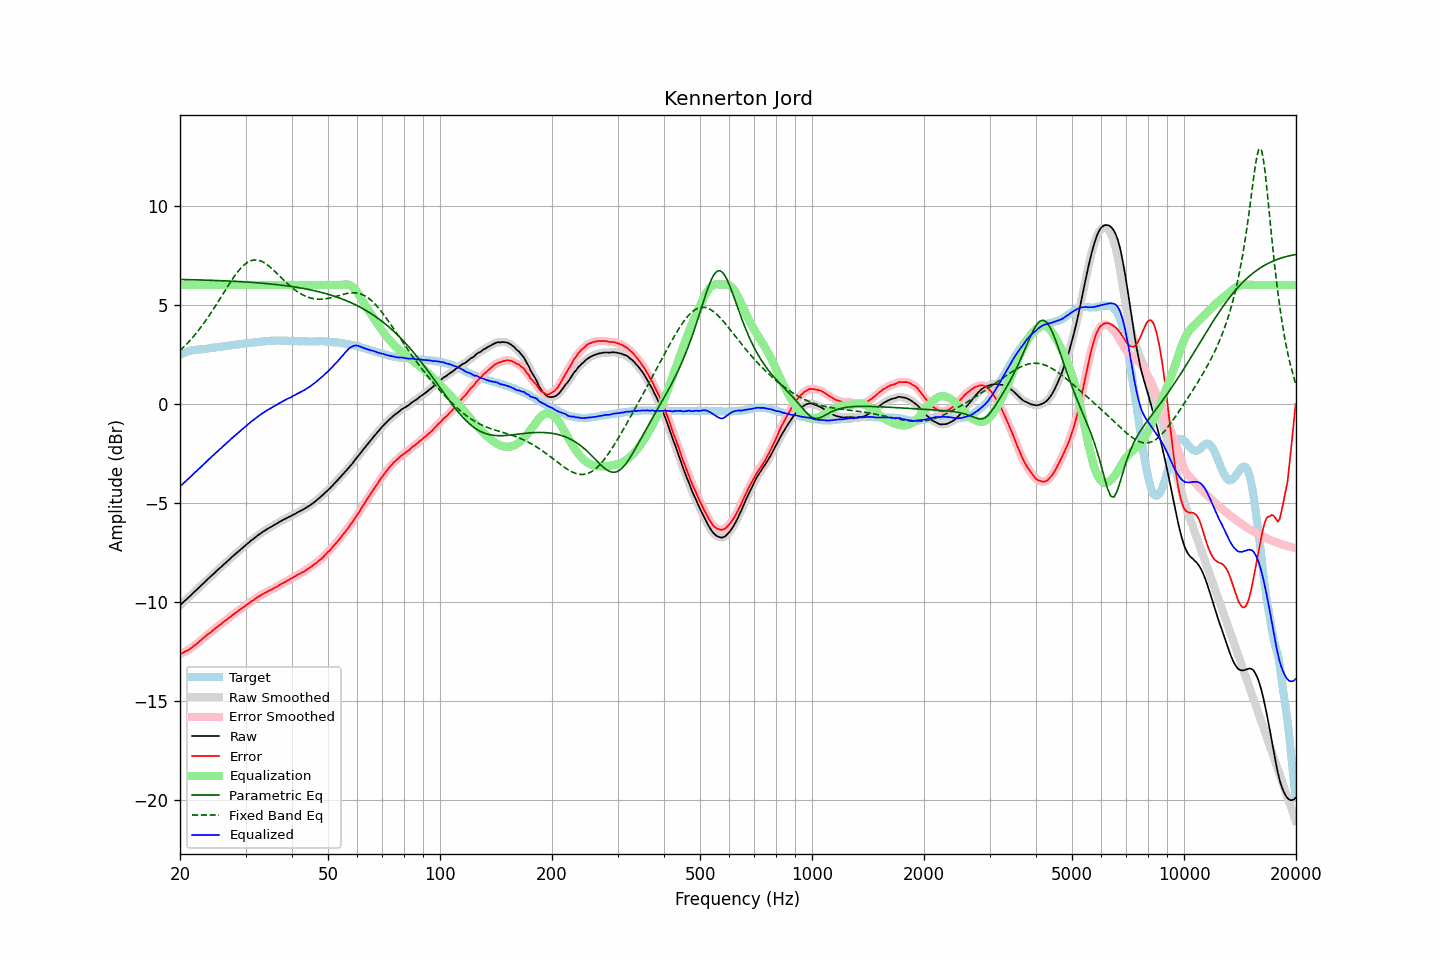

Data behind this chart, as committed beside it:
frequency, raw, error, smoothed, error_smoothed, equalization, parametric_eq, fixed_band_eq, equalized_raw, equalized_smoothed, target
20.00, -10.19, -12.65, -10.18, -12.65, 6.00, 6.27, 2.68, -4.19, -4.18, 2.47
20.20, -10.11, -12.61, -10.11, -12.61, 6.00, 6.27, 2.76, -4.11, -4.11, 2.50
20.40, -10.03, -12.58, -10.03, -12.57, 6.00, 6.27, 2.84, -4.03, -4.03, 2.54
20.61, -9.96, -12.52, -9.96, -12.53, 6.00, 6.27, 2.92, -3.96, -3.96, 2.56
20.81, -9.88, -12.49, -9.88, -12.49, 6.00, 6.27, 3.00, -3.88, -3.88, 2.60
21.02, -9.81, -12.45, -9.81, -12.44, 6.00, 6.27, 3.09, -3.81, -3.81, 2.64
21.23, -9.74, -12.40, -9.73, -12.40, 6.00, 6.26, 3.17, -3.74, -3.73, 2.66
21.44, -9.65, -12.34, -9.65, -12.34, 6.00, 6.26, 3.27, -3.65, -3.65, 2.68
21.66, -9.58, -12.28, -9.58, -12.28, 6.00, 6.26, 3.36, -3.58, -3.58, 2.70
21.87, -9.49, -12.21, -9.50, -12.21, 6.00, 6.26, 3.45, -3.49, -3.50, 2.71
22.09, -9.42, -12.16, -9.42, -12.15, 6.00, 6.25, 3.55, -3.42, -3.42, 2.73
22.31, -9.34, -12.09, -9.35, -12.09, 6.00, 6.25, 3.65, -3.34, -3.35, 2.74
22.54, -9.28, -12.02, -9.27, -12.02, 6.00, 6.25, 3.76, -3.28, -3.27, 2.74
22.76, -9.19, -11.95, -9.20, -11.94, 6.00, 6.25, 3.86, -3.19, -3.20, 2.75
22.99, -9.12, -11.87, -9.12, -11.87, 6.00, 6.25, 3.97, -3.12, -3.12, 2.75
23.22, -9.05, -11.81, -9.04, -11.80, 6.00, 6.24, 4.09, -3.05, -3.04, 2.76
23.45, -8.96, -11.73, -8.96, -11.73, 6.00, 6.24, 4.20, -2.96, -2.96, 2.77
23.69, -8.89, -11.67, -8.89, -11.67, 6.00, 6.24, 4.32, -2.89, -2.89, 2.78
23.92, -8.80, -11.60, -8.81, -11.61, 6.00, 6.23, 4.43, -2.80, -2.81, 2.80
24.16, -8.73, -11.55, -8.73, -11.54, 6.00, 6.23, 4.56, -2.73, -2.73, 2.82
24.40, -8.65, -11.48, -8.66, -11.48, 6.00, 6.23, 4.68, -2.65, -2.66, 2.83
24.65, -8.59, -11.41, -8.58, -11.42, 6.00, 6.23, 4.81, -2.59, -2.58, 2.83
24.89, -8.50, -11.35, -8.51, -11.35, 6.00, 6.22, 4.93, -2.50, -2.51, 2.85
25.14, -8.43, -11.29, -8.43, -11.29, 6.00, 6.22, 5.06, -2.43, -2.43, 2.86
25.39, -8.35, -11.22, -8.36, -11.22, 6.00, 6.22, 5.19, -2.35, -2.36, 2.86
25.65, -8.29, -11.16, -8.29, -11.16, 6.00, 6.21, 5.32, -2.29, -2.29, 2.87
25.91, -8.22, -11.10, -8.21, -11.09, 6.00, 6.21, 5.45, -2.22, -2.21, 2.88
26.16, -8.13, -11.03, -8.14, -11.03, 6.00, 6.21, 5.58, -2.13, -2.14, 2.89
26.43, -8.07, -10.97, -8.07, -10.97, 6.00, 6.20, 5.71, -2.07, -2.07, 2.90
26.69, -8.00, -10.92, -7.99, -10.91, 6.00, 6.20, 5.84, -2.00, -1.99, 2.92
26.96, -7.92, -10.85, -7.92, -10.85, 6.00, 6.20, 5.97, -1.92, -1.92, 2.93
27.23, -7.85, -10.79, -7.84, -10.79, 6.00, 6.19, 6.10, -1.85, -1.84, 2.94
27.50, -7.77, -10.72, -7.77, -10.72, 6.00, 6.19, 6.22, -1.77, -1.77, 2.96
27.77, -7.69, -10.65, -7.70, -10.66, 6.00, 6.18, 6.34, -1.69, -1.70, 2.96
28.05, -7.62, -10.60, -7.62, -10.60, 6.00, 6.18, 6.45, -1.62, -1.62, 2.98
28.33, -7.55, -10.53, -7.55, -10.53, 6.00, 6.18, 6.56, -1.55, -1.55, 2.98
28.62, -7.49, -10.48, -7.48, -10.47, 6.00, 6.17, 6.67, -1.49, -1.48, 2.99
28.90, -7.41, -10.41, -7.41, -10.41, 6.00, 6.17, 6.77, -1.41, -1.41, 3.00
29.19, -7.35, -10.36, -7.34, -10.36, 6.00, 6.16, 6.86, -1.35, -1.34, 3.01
29.48, -7.27, -10.31, -7.27, -10.30, 6.00, 6.16, 6.94, -1.27, -1.27, 3.03
29.78, -7.21, -10.25, -7.21, -10.25, 6.00, 6.15, 7.02, -1.21, -1.21, 3.04
30.08, -7.14, -10.19, -7.14, -10.19, 6.00, 6.15, 7.08, -1.14, -1.14, 3.05
30.38, -7.07, -10.12, -7.07, -10.12, 6.00, 6.14, 7.14, -1.07, -1.07, 3.06
30.68, -7.00, -10.06, -7.00, -10.06, 6.00, 6.14, 7.18, -1.00, -1.00, 3.07
30.99, -6.93, -10.00, -6.93, -10.01, 6.00, 6.13, 7.22, -0.93, -0.93, 3.08
31.30, -6.87, -9.95, -6.87, -9.95, 6.00, 6.12, 7.24, -0.87, -0.87, 3.08
31.61, -6.81, -9.91, -6.80, -9.90, 6.00, 6.12, 7.26, -0.81, -0.80, 3.10
31.93, -6.74, -9.84, -6.74, -9.84, 6.00, 6.11, 7.26, -0.74, -0.74, 3.10
32.24, -6.67, -9.78, -6.68, -9.79, 6.00, 6.11, 7.26, -0.67, -0.68, 3.11
32.57, -6.62, -9.73, -6.61, -9.73, 6.00, 6.10, 7.24, -0.62, -0.61, 3.12
32.89, -6.55, -9.69, -6.55, -9.69, 6.00, 6.09, 7.22, -0.55, -0.55, 3.14
33.22, -6.50, -9.63, -6.50, -9.64, 6.00, 6.09, 7.18, -0.50, -0.50, 3.13
33.55, -6.44, -9.60, -6.44, -9.59, 6.00, 6.08, 7.14, -0.44, -0.44, 3.15
33.89, -6.40, -9.55, -6.39, -9.55, 6.00, 6.07, 7.09, -0.40, -0.39, 3.15
34.23, -6.35, -9.51, -6.34, -9.51, 6.00, 6.06, 7.03, -0.35, -0.34, 3.17
34.57, -6.30, -9.46, -6.30, -9.47, 6.00, 6.06, 6.97, -0.30, -0.30, 3.17
34.92, -6.25, -9.42, -6.25, -9.43, 6.00, 6.05, 6.91, -0.25, -0.25, 3.17
35.27, -6.21, -9.39, -6.20, -9.38, 6.00, 6.04, 6.83, -0.21, -0.20, 3.18
35.62, -6.16, -9.34, -6.16, -9.34, 6.00, 6.03, 6.76, -0.16, -0.16, 3.18
35.97, -6.10, -9.28, -6.11, -9.30, 6.00, 6.02, 6.68, -0.10, -0.11, 3.18
... 635 more rows
